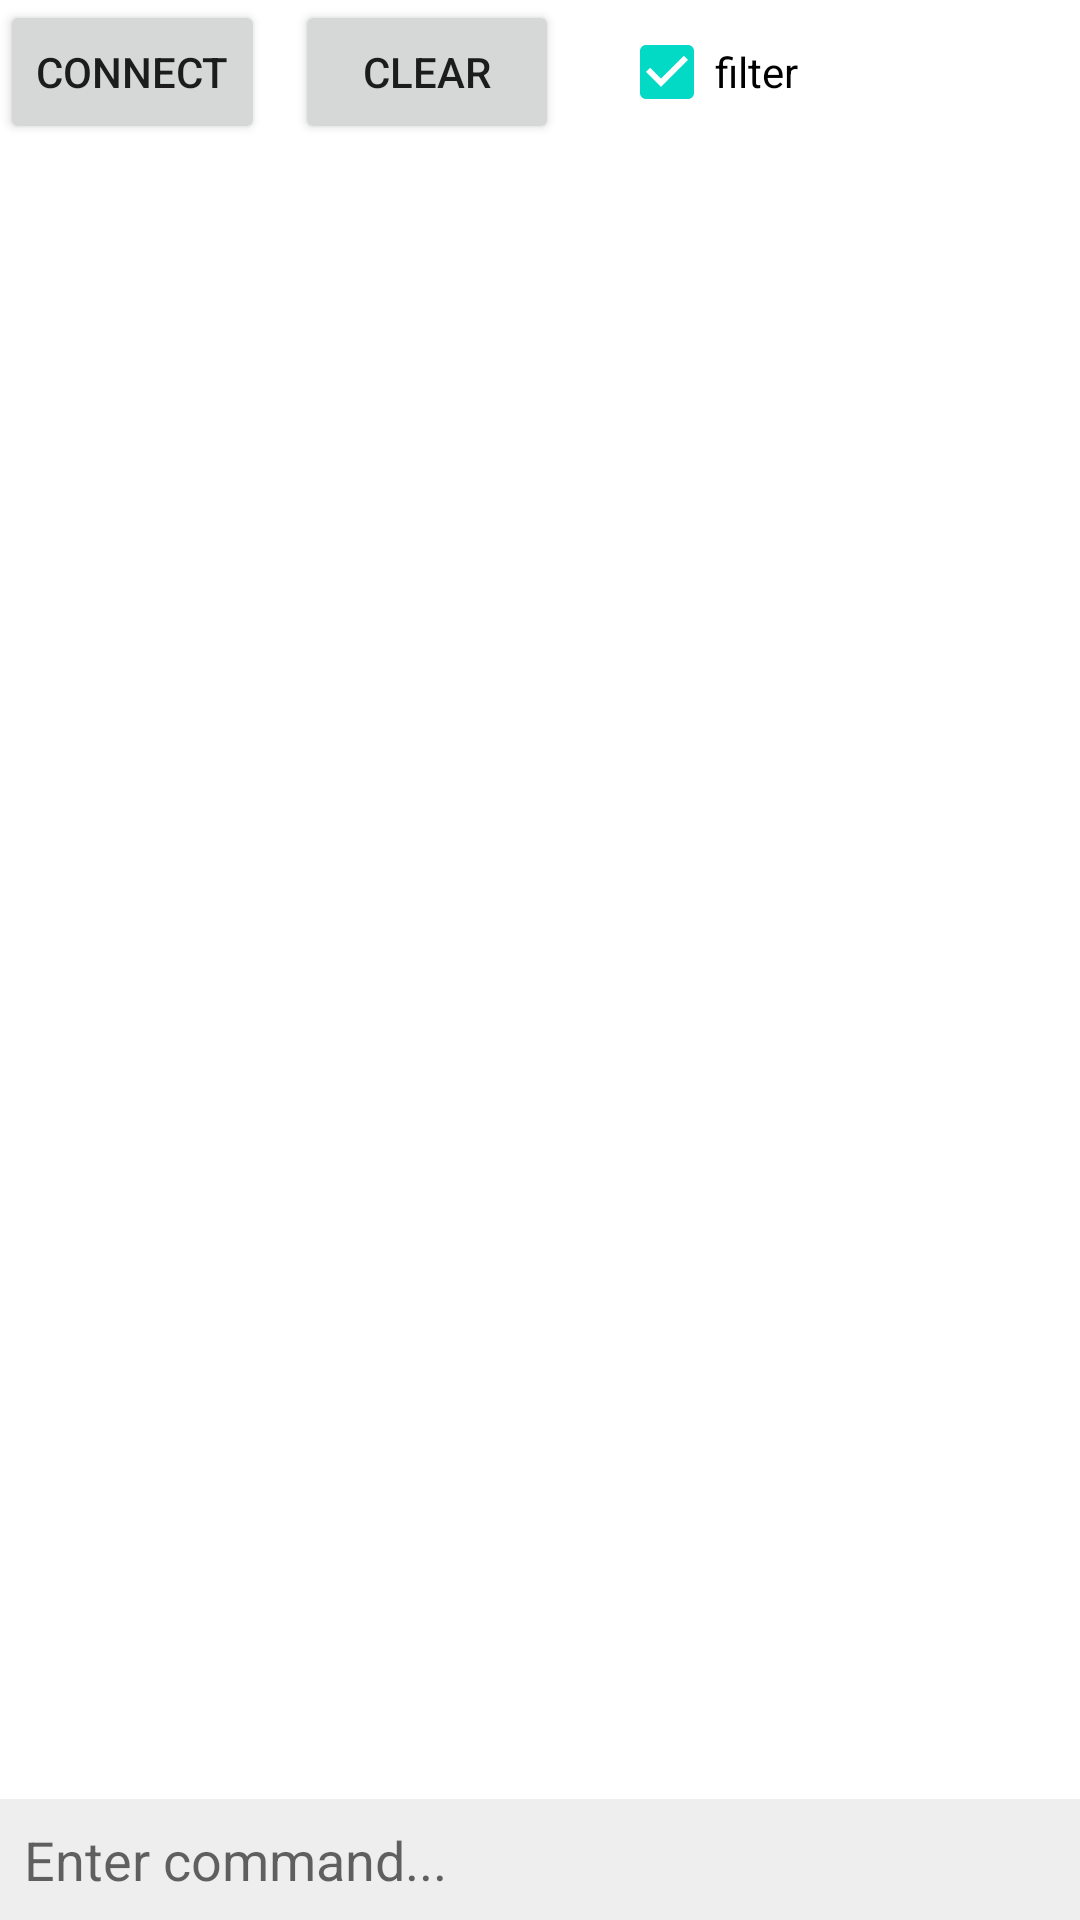

Write the Android layout XML for this screen, with the resource values it uses.
<!-- AndroidManifest.xml: application theme Theme.ISMWaver -->
<!-- res/layout/fragment_terminal.xml -->
<?xml version="1.0" encoding="utf-8"?>
<androidx.constraintlayout.widget.ConstraintLayout xmlns:android="http://schemas.android.com/apk/res/android"
    xmlns:app="http://schemas.android.com/apk/res-auto"
    xmlns:tools="http://schemas.android.com/tools"
    android:layout_width="match_parent"
    android:layout_height="match_parent"
    tools:context=".ui.terminal.TerminalFragment">

    
    <Button
        android:id="@+id/connectButton"
        android:layout_width="wrap_content"
        android:layout_height="wrap_content"
        android:text="@string/connect"
        app:layout_constraintLeft_toLeftOf="parent"
        app:layout_constraintRight_toRightOf="parent"
        app:layout_constraintStart_toStartOf="parent"
        app:layout_constraintTop_toTopOf="parent" />

    

    
    <Button
        android:id="@+id/clearButton"
        android:layout_width="wrap_content"
        android:layout_height="wrap_content"
        android:layout_marginStart="10dp"
        android:text="@string/clear"
        app:layout_constraintStart_toEndOf="@+id/connectButton"
        app:layout_constraintTop_toTopOf="parent" />

    <CheckBox
        android:id="@+id/filterCheckBox"
        android:layout_width="wrap_content"
        android:layout_height="wrap_content"
        android:layout_marginLeft="20dp"
        android:text="filter"
        android:checked="true"
        app:layout_constraintStart_toEndOf="@+id/clearButton"
        app:layout_constraintTop_toTopOf="parent" />


    <ScrollView
        android:layout_width="0dp"
        android:layout_height="0dp"
        app:layout_constraintBottom_toTopOf="@id/terminalTextInput"
        app:layout_constraintLeft_toLeftOf="parent"
        app:layout_constraintRight_toRightOf="parent"
        app:layout_constraintTop_toBottomOf="@id/connectButton">

        <TextView
            android:id="@+id/terminalText"
            android:layout_width="match_parent"
            android:layout_height="wrap_content"
            android:scrollbars="vertical"
            android:textColor="@color/blue_lighter" />
    </ScrollView>


    
    <EditText
        android:id="@+id/terminalTextInput"
        android:layout_width="0dp"
        android:layout_height="wrap_content"
        android:background="#EEE"
        android:hint="@string/enter_command"
        android:imeOptions="actionDone"
        android:inputType="text"
        android:padding="8dp"
        android:textColor="#000"
        app:layout_constraintBottom_toBottomOf="parent"
        app:layout_constraintEnd_toEndOf="parent"
        app:layout_constraintLeft_toLeftOf="parent"
        app:layout_constraintRight_toRightOf="parent"
        app:layout_constraintStart_toStartOf="parent" />


</androidx.constraintlayout.widget.ConstraintLayout>
<!-- resources referenced by this layout -->
<resources>
  <color name="blue_lighter">#003d99</color>
  <string name="clear">clear</string>
  <string name="connect">connect</string>
  <string name="enter_command">Enter command...</string>
  <style name="Theme.ISMWaver" parent="Theme.MaterialComponents.DayNight.DarkActionBar">
          
          <item name="colorPrimary">@color/black</item>
          <item name="colorPrimaryVariant">@color/black</item>
          <item name="colorOnPrimary">@color/white</item>
          
          <item name="colorSecondary">@color/teal_200</item>
          <item name="colorSecondaryVariant">@color/teal_700</item>
          <item name="colorOnSecondary">@color/black</item>
          
          <item name="android:statusBarColor">?attr/colorPrimaryVariant</item>
          
      </style>
  <color name="black">#FF000000</color>
  <color name="white">#FFFFFFFF</color>
  <color name="teal_200">#FF03DAC5</color>
  <color name="teal_700">#FF018786</color>
</resources>
